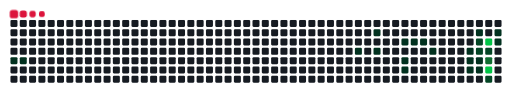
t = 0.00 s
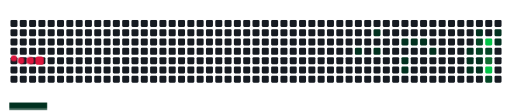
t = 0.78 s
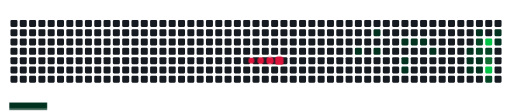
t = 3.35 s
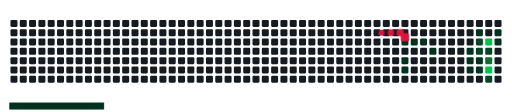
t = 5.05 s
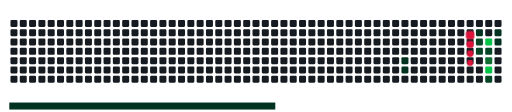
t = 6.68 s
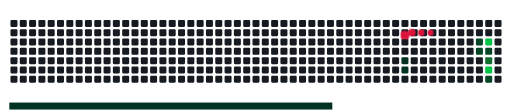
t = 8.43 s

The animated SVG that drew these frames (rendered in a browser with its animation timeline set to each time). Animation: 34 CSS @keyframes rules; frames cover the first 8.43 s, repeats indefinitely.

<svg viewBox="-16 -32 880 192" width="880" height="192" xmlns="http://www.w3.org/2000/svg"><desc>Generated with https://github.com/Platane/snk</desc><style>:root{--cb:#1b1f230a;--cs:#dc143c;--ce:#161b22;--c0:#161b22;--c1:#01311f;--c2:#034525;--c3:#0f6d31;--c4:#00c647}.c{shape-rendering:geometricPrecision;fill:var(--ce);stroke-width:1px;stroke:var(--cb);animation:none 17500ms linear infinite;width:12px;height:12px}@keyframes c0{2.85%{fill:var(--c1)}2.87%,100%{fill:var(--ce)}}.c.c0{fill:var(--c1);animation-name:c0}@keyframes c1{3.42%{fill:var(--c1)}3.44%,100%{fill:var(--ce)}}.c.c1{fill:var(--c1);animation-name:c1}@keyframes c2{24.56%{fill:var(--c1)}24.58%,100%{fill:var(--ce)}}.c.c2{fill:var(--c1);animation-name:c2}@keyframes c3{26.85%{fill:var(--c1)}26.87%,100%{fill:var(--ce)}}.c.c3{fill:var(--c1);animation-name:c3}@keyframes c4{25.7%{fill:var(--c1)}25.72%,100%{fill:var(--ce)}}.c.c4{fill:var(--c1);animation-name:c4}@keyframes c5{29.13%{fill:var(--c1)}29.15%,100%{fill:var(--ce)}}.c.c5{fill:var(--c1);animation-name:c5}@keyframes c6{49.7%{fill:var(--c1)}49.72%,100%{fill:var(--ce)}}.c.c6{fill:var(--c1);animation-name:c6}@keyframes c7{50.28%{fill:var(--c1)}50.3%,100%{fill:var(--ce)}}.c.c7{fill:var(--c1);animation-name:c7}@keyframes c8{29.7%{fill:var(--c1)}29.72%,100%{fill:var(--ce)}}.c.c8{fill:var(--c1);animation-name:c8}@keyframes c9{30.28%{fill:var(--c1)}30.3%,100%{fill:var(--ce)}}.c.c9{fill:var(--c1);animation-name:c9}@keyframes ca{31.42%{fill:var(--c1)}31.44%,100%{fill:var(--ce)}}.c.ca{fill:var(--c1);animation-name:ca}@keyframes cb{33.7%{fill:var(--c1)}33.72%,100%{fill:var(--ce)}}.c.cb{fill:var(--c1);animation-name:cb}@keyframes cc{34.28%{fill:var(--c1)}34.3%,100%{fill:var(--ce)}}.c.cc{fill:var(--c1);animation-name:cc}@keyframes cd{35.99%{fill:var(--c1)}36.01%,100%{fill:var(--ce)}}.c.cd{fill:var(--c1);animation-name:cd}@keyframes ce{38.85%{fill:var(--c1)}38.87%,100%{fill:var(--ce)}}.c.ce{fill:var(--c1);animation-name:ce}@keyframes cf{62.28%{fill:var(--c2)}62.3%,100%{fill:var(--ce)}}.c.cf{fill:var(--c2);animation-name:cf}@keyframes cg{55.99%{fill:var(--c2)}56.01%,100%{fill:var(--ce)}}.c.cg{fill:var(--c2);animation-name:cg}@keyframes ch{34.85%{fill:var(--c1)}34.87%,100%{fill:var(--ce)}}.c.ch{fill:var(--c1);animation-name:ch}@keyframes ci{35.42%{fill:var(--c1)}35.44%,100%{fill:var(--ce)}}.c.ci{fill:var(--c1);animation-name:ci}@keyframes cj{68.56%{fill:var(--c4)}68.58%,100%{fill:var(--ce)}}.c.cj{fill:var(--c4);animation-name:cj}@keyframes ck{56.56%{fill:var(--c2)}56.58%,100%{fill:var(--ce)}}.c.ck{fill:var(--c2);animation-name:ck}@keyframes cl{65.13%{fill:var(--c3)}65.15%,100%{fill:var(--ce)}}.c.cl{fill:var(--c3);animation-name:cl}@keyframes cm{65.7%{fill:var(--c4)}65.72%,100%{fill:var(--ce)}}.c.cm{fill:var(--c4);animation-name:cm}@keyframes cn{59.42%{fill:var(--c2)}59.44%,100%{fill:var(--ce)}}.c.cn{fill:var(--c2);animation-name:cn}@keyframes co{39.99%{fill:var(--c1)}40.01%,100%{fill:var(--ce)}}.c.co{fill:var(--c1);animation-name:co}@keyframes cp{40.56%{fill:var(--c1)}40.58%,100%{fill:var(--ce)}}.c.cp{fill:var(--c1);animation-name:cp}.u{transform-origin:0 0;transform:scale(0,1);animation:none linear 17500ms infinite}@keyframes u0{2.85%{transform:scale(0.000,1)}2.87%,3.42%{transform:scale(0.053,1)}3.44%,24.56%{transform:scale(0.105,1)}24.58%,25.7%{transform:scale(0.158,1)}25.72%,26.85%{transform:scale(0.211,1)}26.87%,29.13%{transform:scale(0.263,1)}29.15%,29.7%{transform:scale(0.316,1)}29.72%,30.28%{transform:scale(0.368,1)}30.3%,31.42%{transform:scale(0.421,1)}31.44%,33.7%{transform:scale(0.474,1)}33.72%,34.28%{transform:scale(0.526,1)}34.3%,34.85%{transform:scale(0.579,1)}34.87%,35.42%{transform:scale(0.632,1)}35.44%,35.99%{transform:scale(0.684,1)}36.01%,38.85%{transform:scale(0.737,1)}38.87%,39.99%{transform:scale(0.789,1)}40.01%,40.56%{transform:scale(0.842,1)}40.58%,49.7%{transform:scale(0.895,1)}49.72%,50.28%{transform:scale(0.947,1)}50.3%,100%{transform:scale(1.000,1)}}.u.u0{fill:var(--c1);animation-name:u0;transform-origin:0.0px 0}@keyframes u1{55.99%{transform:scale(0.000,1)}56.01%,56.56%{transform:scale(0.250,1)}56.58%,59.42%{transform:scale(0.500,1)}59.44%,62.28%{transform:scale(0.750,1)}62.3%,100%{transform:scale(1.000,1)}}.u.u1{fill:var(--c2);animation-name:u1;transform-origin:619.7px 0}@keyframes u2{65.13%{transform:scale(0.000,1)}65.15%,100%{transform:scale(1.000,1)}}.u.u2{fill:var(--c3);animation-name:u2;transform-origin:750.2px 0}@keyframes u3{65.7%{transform:scale(0.000,1)}65.72%,68.56%{transform:scale(0.500,1)}68.58%,100%{transform:scale(1.000,1)}}.u.u3{fill:var(--c4);animation-name:u3;transform-origin:782.8px 0}.s{shape-rendering:geometricPrecision;fill:var(--cs);animation:none linear 17500ms infinite}@keyframes s0{0%,99.43%{transform:translate(0px,-16px)}2.86%{transform:translate(0px,64px)}24%{transform:translate(592px,64px)}24.57%{transform:translate(592px,48px)}25.71%{transform:translate(624px,48px)}26.86%{transform:translate(624px,16px)}28.57%,48%{transform:translate(672px,16px)}29.14%{transform:translate(672px,32px)}30.86%{transform:translate(720px,32px)}31.43%{transform:translate(720px,48px)}33.71%,63.43%{transform:translate(784px,48px)}34.29%{transform:translate(784px,64px)}34.86%{transform:translate(800px,64px)}35.43%,54.86%{transform:translate(800px,80px)}36%{transform:translate(784px,80px)}38.29%{transform:translate(784px,16px)}40%{transform:translate(832px,16px)}40.57%,68%{transform:translate(832px,32px)}41.14%{transform:translate(848px,32px)}41.71%{transform:translate(848px,16px)}50.29%{transform:translate(672px,80px)}56%{transform:translate(800px,48px)}57.14%{transform:translate(832px,48px)}58.86%{transform:translate(832px,96px)}60%{transform:translate(800px,96px)}62.29%{transform:translate(800px,32px)}62.86%{transform:translate(784px,32px)}64.57%{transform:translate(816px,48px)}65.71%{transform:translate(816px,80px)}66.29%{transform:translate(832px,80px)}95.43%{transform:translate(64px,32px)}96%{transform:translate(64px,16px)}96.57%{transform:translate(48px,16px)}97.71%{transform:translate(48px,-16px)}}.s.s0{transform:translate(0px,-16px);animation-name:s0}@keyframes s1{0%,99.43%{transform:translate(16px,-16px)}0.57%{transform:translate(0px,-16px)}3.43%{transform:translate(0px,64px)}24.57%{transform:translate(592px,64px)}25.14%{transform:translate(592px,48px)}26.29%{transform:translate(624px,48px)}27.43%{transform:translate(624px,16px)}29.14%,48.57%{transform:translate(672px,16px)}29.71%{transform:translate(672px,32px)}31.43%{transform:translate(720px,32px)}32%{transform:translate(720px,48px)}34.29%,64%{transform:translate(784px,48px)}34.86%{transform:translate(784px,64px)}35.43%{transform:translate(800px,64px)}36%,55.43%{transform:translate(800px,80px)}36.57%{transform:translate(784px,80px)}38.86%{transform:translate(784px,16px)}40.57%{transform:translate(832px,16px)}41.14%,68.57%{transform:translate(832px,32px)}41.71%{transform:translate(848px,32px)}42.29%{transform:translate(848px,16px)}50.86%{transform:translate(672px,80px)}56.57%{transform:translate(800px,48px)}57.71%{transform:translate(832px,48px)}59.43%{transform:translate(832px,96px)}60.57%{transform:translate(800px,96px)}62.86%{transform:translate(800px,32px)}63.43%{transform:translate(784px,32px)}65.14%{transform:translate(816px,48px)}66.29%{transform:translate(816px,80px)}66.86%{transform:translate(832px,80px)}96%{transform:translate(64px,32px)}96.57%{transform:translate(64px,16px)}97.14%{transform:translate(48px,16px)}98.29%{transform:translate(48px,-16px)}}.s.s1{transform:translate(16px,-16px);animation-name:s1}@keyframes s2{0%,99.43%{transform:translate(32px,-16px)}1.14%{transform:translate(0px,-16px)}4%{transform:translate(0px,64px)}25.14%{transform:translate(592px,64px)}25.71%{transform:translate(592px,48px)}26.86%{transform:translate(624px,48px)}28%{transform:translate(624px,16px)}29.71%,49.14%{transform:translate(672px,16px)}30.29%{transform:translate(672px,32px)}32%{transform:translate(720px,32px)}32.57%{transform:translate(720px,48px)}34.86%,64.57%{transform:translate(784px,48px)}35.43%{transform:translate(784px,64px)}36%{transform:translate(800px,64px)}36.57%,56%{transform:translate(800px,80px)}37.14%{transform:translate(784px,80px)}39.43%{transform:translate(784px,16px)}41.14%{transform:translate(832px,16px)}41.71%,69.14%{transform:translate(832px,32px)}42.29%{transform:translate(848px,32px)}42.86%{transform:translate(848px,16px)}51.43%{transform:translate(672px,80px)}57.14%{transform:translate(800px,48px)}58.29%{transform:translate(832px,48px)}60%{transform:translate(832px,96px)}61.14%{transform:translate(800px,96px)}63.43%{transform:translate(800px,32px)}64%{transform:translate(784px,32px)}65.71%{transform:translate(816px,48px)}66.86%{transform:translate(816px,80px)}67.43%{transform:translate(832px,80px)}96.57%{transform:translate(64px,32px)}97.14%{transform:translate(64px,16px)}97.71%{transform:translate(48px,16px)}98.86%{transform:translate(48px,-16px)}}.s.s2{transform:translate(32px,-16px);animation-name:s2}@keyframes s3{0%,99.43%{transform:translate(48px,-16px)}1.71%{transform:translate(0px,-16px)}4.57%{transform:translate(0px,64px)}25.71%{transform:translate(592px,64px)}26.29%{transform:translate(592px,48px)}27.43%{transform:translate(624px,48px)}28.57%{transform:translate(624px,16px)}30.29%,49.71%{transform:translate(672px,16px)}30.86%{transform:translate(672px,32px)}32.57%{transform:translate(720px,32px)}33.14%{transform:translate(720px,48px)}35.43%,65.14%{transform:translate(784px,48px)}36%{transform:translate(784px,64px)}36.57%{transform:translate(800px,64px)}37.14%,56.57%{transform:translate(800px,80px)}37.71%{transform:translate(784px,80px)}40%{transform:translate(784px,16px)}41.71%{transform:translate(832px,16px)}42.29%,69.71%{transform:translate(832px,32px)}42.86%{transform:translate(848px,32px)}43.43%{transform:translate(848px,16px)}52%{transform:translate(672px,80px)}57.71%{transform:translate(800px,48px)}58.86%{transform:translate(832px,48px)}60.57%{transform:translate(832px,96px)}61.71%{transform:translate(800px,96px)}64%{transform:translate(800px,32px)}64.57%{transform:translate(784px,32px)}66.29%{transform:translate(816px,48px)}67.43%{transform:translate(816px,80px)}68%{transform:translate(832px,80px)}97.14%{transform:translate(64px,32px)}97.71%{transform:translate(64px,16px)}98.29%{transform:translate(48px,16px)}}.s.s3{transform:translate(48px,-16px);animation-name:s3}</style><rect class="c" x="2" y="2" rx="2" ry="2"/><rect class="c" x="2" y="18" rx="2" ry="2"/><rect class="c" x="2" y="34" rx="2" ry="2"/><rect class="c" x="2" y="50" rx="2" ry="2"/><rect class="c c0" x="2" y="66" rx="2" ry="2"/><rect class="c" x="2" y="82" rx="2" ry="2"/><rect class="c" x="2" y="98" rx="2" ry="2"/><rect class="c" x="18" y="2" rx="2" ry="2"/><rect class="c" x="18" y="18" rx="2" ry="2"/><rect class="c" x="18" y="34" rx="2" ry="2"/><rect class="c" x="18" y="50" rx="2" ry="2"/><rect class="c c1" x="18" y="66" rx="2" ry="2"/><rect class="c" x="18" y="82" rx="2" ry="2"/><rect class="c" x="18" y="98" rx="2" ry="2"/><rect class="c" x="34" y="2" rx="2" ry="2"/><rect class="c" x="34" y="18" rx="2" ry="2"/><rect class="c" x="34" y="34" rx="2" ry="2"/><rect class="c" x="34" y="50" rx="2" ry="2"/><rect class="c" x="34" y="66" rx="2" ry="2"/><rect class="c" x="34" y="82" rx="2" ry="2"/><rect class="c" x="34" y="98" rx="2" ry="2"/><rect class="c" x="50" y="2" rx="2" ry="2"/><rect class="c" x="50" y="18" rx="2" ry="2"/><rect class="c" x="50" y="34" rx="2" ry="2"/><rect class="c" x="50" y="50" rx="2" ry="2"/><rect class="c" x="50" y="66" rx="2" ry="2"/><rect class="c" x="50" y="82" rx="2" ry="2"/><rect class="c" x="50" y="98" rx="2" ry="2"/><rect class="c" x="66" y="2" rx="2" ry="2"/><rect class="c" x="66" y="18" rx="2" ry="2"/><rect class="c" x="66" y="34" rx="2" ry="2"/><rect class="c" x="66" y="50" rx="2" ry="2"/><rect class="c" x="66" y="66" rx="2" ry="2"/><rect class="c" x="66" y="82" rx="2" ry="2"/><rect class="c" x="66" y="98" rx="2" ry="2"/><rect class="c" x="82" y="2" rx="2" ry="2"/><rect class="c" x="82" y="18" rx="2" ry="2"/><rect class="c" x="82" y="34" rx="2" ry="2"/><rect class="c" x="82" y="50" rx="2" ry="2"/><rect class="c" x="82" y="66" rx="2" ry="2"/><rect class="c" x="82" y="82" rx="2" ry="2"/><rect class="c" x="82" y="98" rx="2" ry="2"/><rect class="c" x="98" y="2" rx="2" ry="2"/><rect class="c" x="98" y="18" rx="2" ry="2"/><rect class="c" x="98" y="34" rx="2" ry="2"/><rect class="c" x="98" y="50" rx="2" ry="2"/><rect class="c" x="98" y="66" rx="2" ry="2"/><rect class="c" x="98" y="82" rx="2" ry="2"/><rect class="c" x="98" y="98" rx="2" ry="2"/><rect class="c" x="114" y="2" rx="2" ry="2"/><rect class="c" x="114" y="18" rx="2" ry="2"/><rect class="c" x="114" y="34" rx="2" ry="2"/><rect class="c" x="114" y="50" rx="2" ry="2"/><rect class="c" x="114" y="66" rx="2" ry="2"/><rect class="c" x="114" y="82" rx="2" ry="2"/><rect class="c" x="114" y="98" rx="2" ry="2"/><rect class="c" x="130" y="2" rx="2" ry="2"/><rect class="c" x="130" y="18" rx="2" ry="2"/><rect class="c" x="130" y="34" rx="2" ry="2"/><rect class="c" x="130" y="50" rx="2" ry="2"/><rect class="c" x="130" y="66" rx="2" ry="2"/><rect class="c" x="130" y="82" rx="2" ry="2"/><rect class="c" x="130" y="98" rx="2" ry="2"/><rect class="c" x="146" y="2" rx="2" ry="2"/><rect class="c" x="146" y="18" rx="2" ry="2"/><rect class="c" x="146" y="34" rx="2" ry="2"/><rect class="c" x="146" y="50" rx="2" ry="2"/><rect class="c" x="146" y="66" rx="2" ry="2"/><rect class="c" x="146" y="82" rx="2" ry="2"/><rect class="c" x="146" y="98" rx="2" ry="2"/><rect class="c" x="162" y="2" rx="2" ry="2"/><rect class="c" x="162" y="18" rx="2" ry="2"/><rect class="c" x="162" y="34" rx="2" ry="2"/><rect class="c" x="162" y="50" rx="2" ry="2"/><rect class="c" x="162" y="66" rx="2" ry="2"/><rect class="c" x="162" y="82" rx="2" ry="2"/><rect class="c" x="162" y="98" rx="2" ry="2"/><rect class="c" x="178" y="2" rx="2" ry="2"/><rect class="c" x="178" y="18" rx="2" ry="2"/><rect class="c" x="178" y="34" rx="2" ry="2"/><rect class="c" x="178" y="50" rx="2" ry="2"/><rect class="c" x="178" y="66" rx="2" ry="2"/><rect class="c" x="178" y="82" rx="2" ry="2"/><rect class="c" x="178" y="98" rx="2" ry="2"/><rect class="c" x="194" y="2" rx="2" ry="2"/><rect class="c" x="194" y="18" rx="2" ry="2"/><rect class="c" x="194" y="34" rx="2" ry="2"/><rect class="c" x="194" y="50" rx="2" ry="2"/><rect class="c" x="194" y="66" rx="2" ry="2"/><rect class="c" x="194" y="82" rx="2" ry="2"/><rect class="c" x="194" y="98" rx="2" ry="2"/><rect class="c" x="210" y="2" rx="2" ry="2"/><rect class="c" x="210" y="18" rx="2" ry="2"/><rect class="c" x="210" y="34" rx="2" ry="2"/><rect class="c" x="210" y="50" rx="2" ry="2"/><rect class="c" x="210" y="66" rx="2" ry="2"/><rect class="c" x="210" y="82" rx="2" ry="2"/><rect class="c" x="210" y="98" rx="2" ry="2"/><rect class="c" x="226" y="2" rx="2" ry="2"/><rect class="c" x="226" y="18" rx="2" ry="2"/><rect class="c" x="226" y="34" rx="2" ry="2"/><rect class="c" x="226" y="50" rx="2" ry="2"/><rect class="c" x="226" y="66" rx="2" ry="2"/><rect class="c" x="226" y="82" rx="2" ry="2"/><rect class="c" x="226" y="98" rx="2" ry="2"/><rect class="c" x="242" y="2" rx="2" ry="2"/><rect class="c" x="242" y="18" rx="2" ry="2"/><rect class="c" x="242" y="34" rx="2" ry="2"/><rect class="c" x="242" y="50" rx="2" ry="2"/><rect class="c" x="242" y="66" rx="2" ry="2"/><rect class="c" x="242" y="82" rx="2" ry="2"/><rect class="c" x="242" y="98" rx="2" ry="2"/><rect class="c" x="258" y="2" rx="2" ry="2"/><rect class="c" x="258" y="18" rx="2" ry="2"/><rect class="c" x="258" y="34" rx="2" ry="2"/><rect class="c" x="258" y="50" rx="2" ry="2"/><rect class="c" x="258" y="66" rx="2" ry="2"/><rect class="c" x="258" y="82" rx="2" ry="2"/><rect class="c" x="258" y="98" rx="2" ry="2"/><rect class="c" x="274" y="2" rx="2" ry="2"/><rect class="c" x="274" y="18" rx="2" ry="2"/><rect class="c" x="274" y="34" rx="2" ry="2"/><rect class="c" x="274" y="50" rx="2" ry="2"/><rect class="c" x="274" y="66" rx="2" ry="2"/><rect class="c" x="274" y="82" rx="2" ry="2"/><rect class="c" x="274" y="98" rx="2" ry="2"/><rect class="c" x="290" y="2" rx="2" ry="2"/><rect class="c" x="290" y="18" rx="2" ry="2"/><rect class="c" x="290" y="34" rx="2" ry="2"/><rect class="c" x="290" y="50" rx="2" ry="2"/><rect class="c" x="290" y="66" rx="2" ry="2"/><rect class="c" x="290" y="82" rx="2" ry="2"/><rect class="c" x="290" y="98" rx="2" ry="2"/><rect class="c" x="306" y="2" rx="2" ry="2"/><rect class="c" x="306" y="18" rx="2" ry="2"/><rect class="c" x="306" y="34" rx="2" ry="2"/><rect class="c" x="306" y="50" rx="2" ry="2"/><rect class="c" x="306" y="66" rx="2" ry="2"/><rect class="c" x="306" y="82" rx="2" ry="2"/><rect class="c" x="306" y="98" rx="2" ry="2"/><rect class="c" x="322" y="2" rx="2" ry="2"/><rect class="c" x="322" y="18" rx="2" ry="2"/><rect class="c" x="322" y="34" rx="2" ry="2"/><rect class="c" x="322" y="50" rx="2" ry="2"/><rect class="c" x="322" y="66" rx="2" ry="2"/><rect class="c" x="322" y="82" rx="2" ry="2"/><rect class="c" x="322" y="98" rx="2" ry="2"/><rect class="c" x="338" y="2" rx="2" ry="2"/><rect class="c" x="338" y="18" rx="2" ry="2"/><rect class="c" x="338" y="34" rx="2" ry="2"/><rect class="c" x="338" y="50" rx="2" ry="2"/><rect class="c" x="338" y="66" rx="2" ry="2"/><rect class="c" x="338" y="82" rx="2" ry="2"/><rect class="c" x="338" y="98" rx="2" ry="2"/><rect class="c" x="354" y="2" rx="2" ry="2"/><rect class="c" x="354" y="18" rx="2" ry="2"/><rect class="c" x="354" y="34" rx="2" ry="2"/><rect class="c" x="354" y="50" rx="2" ry="2"/><rect class="c" x="354" y="66" rx="2" ry="2"/><rect class="c" x="354" y="82" rx="2" ry="2"/><rect class="c" x="354" y="98" rx="2" ry="2"/><rect class="c" x="370" y="2" rx="2" ry="2"/><rect class="c" x="370" y="18" rx="2" ry="2"/><rect class="c" x="370" y="34" rx="2" ry="2"/><rect class="c" x="370" y="50" rx="2" ry="2"/><rect class="c" x="370" y="66" rx="2" ry="2"/><rect class="c" x="370" y="82" rx="2" ry="2"/><rect class="c" x="370" y="98" rx="2" ry="2"/><rect class="c" x="386" y="2" rx="2" ry="2"/><rect class="c" x="386" y="18" rx="2" ry="2"/><rect class="c" x="386" y="34" rx="2" ry="2"/><rect class="c" x="386" y="50" rx="2" ry="2"/><rect class="c" x="386" y="66" rx="2" ry="2"/><rect class="c" x="386" y="82" rx="2" ry="2"/><rect class="c" x="386" y="98" rx="2" ry="2"/><rect class="c" x="402" y="2" rx="2" ry="2"/><rect class="c" x="402" y="18" rx="2" ry="2"/><rect class="c" x="402" y="34" rx="2" ry="2"/><rect class="c" x="402" y="50" rx="2" ry="2"/><rect class="c" x="402" y="66" rx="2" ry="2"/><rect class="c" x="402" y="82" rx="2" ry="2"/><rect class="c" x="402" y="98" rx="2" ry="2"/><rect class="c" x="418" y="2" rx="2" ry="2"/><rect class="c" x="418" y="18" rx="2" ry="2"/><rect class="c" x="418" y="34" rx="2" ry="2"/><rect class="c" x="418" y="50" rx="2" ry="2"/><rect class="c" x="418" y="66" rx="2" ry="2"/><rect class="c" x="418" y="82" rx="2" ry="2"/><rect class="c" x="418" y="98" rx="2" ry="2"/><rect class="c" x="434" y="2" rx="2" ry="2"/><rect class="c" x="434" y="18" rx="2" ry="2"/><rect class="c" x="434" y="34" rx="2" ry="2"/><rect class="c" x="434" y="50" rx="2" ry="2"/><rect class="c" x="434" y="66" rx="2" ry="2"/><rect class="c" x="434" y="82" rx="2" ry="2"/><rect class="c" x="434" y="98" rx="2" ry="2"/><rect class="c" x="450" y="2" rx="2" ry="2"/><rect class="c" x="450" y="18" rx="2" ry="2"/><rect class="c" x="450" y="34" rx="2" ry="2"/><rect class="c" x="450" y="50" rx="2" ry="2"/><rect class="c" x="450" y="66" rx="2" ry="2"/><rect class="c" x="450" y="82" rx="2" ry="2"/><rect class="c" x="450" y="98" rx="2" ry="2"/><rect class="c" x="466" y="2" rx="2" ry="2"/><rect class="c" x="466" y="18" rx="2" ry="2"/><rect class="c" x="466" y="34" rx="2" ry="2"/><rect class="c" x="466" y="50" rx="2" ry="2"/><rect class="c" x="466" y="66" rx="2" ry="2"/><rect class="c" x="466" y="82" rx="2" ry="2"/><rect class="c" x="466" y="98" rx="2" ry="2"/><rect class="c" x="482" y="2" rx="2" ry="2"/><rect class="c" x="482" y="18" rx="2" ry="2"/><rect class="c" x="482" y="34" rx="2" ry="2"/><rect class="c" x="482" y="50" rx="2" ry="2"/><rect class="c" x="482" y="66" rx="2" ry="2"/><rect class="c" x="482" y="82" rx="2" ry="2"/><rect class="c" x="482" y="98" rx="2" ry="2"/><rect class="c" x="498" y="2" rx="2" ry="2"/><rect class="c" x="498" y="18" rx="2" ry="2"/><rect class="c" x="498" y="34" rx="2" ry="2"/><rect class="c" x="498" y="50" rx="2" ry="2"/><rect class="c" x="498" y="66" rx="2" ry="2"/><rect class="c" x="498" y="82" rx="2" ry="2"/><rect class="c" x="498" y="98" rx="2" ry="2"/><rect class="c" x="514" y="2" rx="2" ry="2"/><rect class="c" x="514" y="18" rx="2" ry="2"/><rect class="c" x="514" y="34" rx="2" ry="2"/><rect class="c" x="514" y="50" rx="2" ry="2"/><rect class="c" x="514" y="66" rx="2" ry="2"/><rect class="c" x="514" y="82" rx="2" ry="2"/><rect class="c" x="514" y="98" rx="2" ry="2"/><rect class="c" x="530" y="2" rx="2" ry="2"/><rect class="c" x="530" y="18" rx="2" ry="2"/><rect class="c" x="530" y="34" rx="2" ry="2"/><rect class="c" x="530" y="50" rx="2" ry="2"/><rect class="c" x="530" y="66" rx="2" ry="2"/><rect class="c" x="530" y="82" rx="2" ry="2"/><rect class="c" x="530" y="98" rx="2" ry="2"/><rect class="c" x="546" y="2" rx="2" ry="2"/><rect class="c" x="546" y="18" rx="2" ry="2"/><rect class="c" x="546" y="34" rx="2" ry="2"/><rect class="c" x="546" y="50" rx="2" ry="2"/><rect class="c" x="546" y="66" rx="2" ry="2"/><rect class="c" x="546" y="82" rx="2" ry="2"/><rect class="c" x="546" y="98" rx="2" ry="2"/><rect class="c" x="562" y="2" rx="2" ry="2"/><rect class="c" x="562" y="18" rx="2" ry="2"/><rect class="c" x="562" y="34" rx="2" ry="2"/><rect class="c" x="562" y="50" rx="2" ry="2"/><rect class="c" x="562" y="66" rx="2" ry="2"/><rect class="c" x="562" y="82" rx="2" ry="2"/><rect class="c" x="562" y="98" rx="2" ry="2"/><rect class="c" x="578" y="2" rx="2" ry="2"/><rect class="c" x="578" y="18" rx="2" ry="2"/><rect class="c" x="578" y="34" rx="2" ry="2"/><rect class="c" x="578" y="50" rx="2" ry="2"/><rect class="c" x="578" y="66" rx="2" ry="2"/><rect class="c" x="578" y="82" rx="2" ry="2"/><rect class="c" x="578" y="98" rx="2" ry="2"/><rect class="c" x="594" y="2" rx="2" ry="2"/><rect class="c" x="594" y="18" rx="2" ry="2"/><rect class="c" x="594" y="34" rx="2" ry="2"/><rect class="c c2" x="594" y="50" rx="2" ry="2"/><rect class="c" x="594" y="66" rx="2" ry="2"/><rect class="c" x="594" y="82" rx="2" ry="2"/><rect class="c" x="594" y="98" rx="2" ry="2"/><rect class="c" x="610" y="2" rx="2" ry="2"/><rect class="c" x="610" y="18" rx="2" ry="2"/><rect class="c" x="610" y="34" rx="2" ry="2"/><rect class="c" x="610" y="50" rx="2" ry="2"/><rect class="c" x="610" y="66" rx="2" ry="2"/><rect class="c" x="610" y="82" rx="2" ry="2"/><rect class="c" x="610" y="98" rx="2" ry="2"/><rect class="c" x="626" y="2" rx="2" ry="2"/><rect class="c c3" x="626" y="18" rx="2" ry="2"/><rect class="c" x="626" y="34" rx="2" ry="2"/><rect class="c c4" x="626" y="50" rx="2" ry="2"/><rect class="c" x="626" y="66" rx="2" ry="2"/><rect class="c" x="626" y="82" rx="2" ry="2"/><rect class="c" x="626" y="98" rx="2" ry="2"/><rect class="c" x="642" y="2" rx="2" ry="2"/><rect class="c" x="642" y="18" rx="2" ry="2"/><rect class="c" x="642" y="34" rx="2" ry="2"/><rect class="c" x="642" y="50" rx="2" ry="2"/><rect class="c" x="642" y="66" rx="2" ry="2"/><rect class="c" x="642" y="82" rx="2" ry="2"/><rect class="c" x="642" y="98" rx="2" ry="2"/><rect class="c" x="658" y="2" rx="2" ry="2"/><rect class="c" x="658" y="18" rx="2" ry="2"/><rect class="c" x="658" y="34" rx="2" ry="2"/><rect class="c" x="658" y="50" rx="2" ry="2"/><rect class="c" x="658" y="66" rx="2" ry="2"/><rect class="c" x="658" y="82" rx="2" ry="2"/><rect class="c" x="658" y="98" rx="2" ry="2"/><rect class="c" x="674" y="2" rx="2" ry="2"/><rect class="c" x="674" y="18" rx="2" ry="2"/><rect class="c c5" x="674" y="34" rx="2" ry="2"/><rect class="c" x="674" y="50" rx="2" ry="2"/><rect class="c c6" x="674" y="66" rx="2" ry="2"/><rect class="c c7" x="674" y="82" rx="2" ry="2"/><rect class="c" x="674" y="98" rx="2" ry="2"/><rect class="c" x="690" y="2" rx="2" ry="2"/><rect class="c" x="690" y="18" rx="2" ry="2"/><rect class="c c8" x="690" y="34" rx="2" ry="2"/><rect class="c" x="690" y="50" rx="2" ry="2"/><rect class="c" x="690" y="66" rx="2" ry="2"/><rect class="c" x="690" y="82" rx="2" ry="2"/><rect class="c" x="690" y="98" rx="2" ry="2"/><rect class="c" x="706" y="2" rx="2" ry="2"/><rect class="c" x="706" y="18" rx="2" ry="2"/><rect class="c c9" x="706" y="34" rx="2" ry="2"/><rect class="c" x="706" y="50" rx="2" ry="2"/><rect class="c" x="706" y="66" rx="2" ry="2"/><rect class="c" x="706" y="82" rx="2" ry="2"/><rect class="c" x="706" y="98" rx="2" ry="2"/><rect class="c" x="722" y="2" rx="2" ry="2"/><rect class="c" x="722" y="18" rx="2" ry="2"/><rect class="c" x="722" y="34" rx="2" ry="2"/><rect class="c ca" x="722" y="50" rx="2" ry="2"/><rect class="c" x="722" y="66" rx="2" ry="2"/><rect class="c" x="722" y="82" rx="2" ry="2"/><rect class="c" x="722" y="98" rx="2" ry="2"/><rect class="c" x="738" y="2" rx="2" ry="2"/><rect class="c" x="738" y="18" rx="2" ry="2"/><rect class="c" x="738" y="34" rx="2" ry="2"/><rect class="c" x="738" y="50" rx="2" ry="2"/><rect class="c" x="738" y="66" rx="2" ry="2"/><rect class="c" x="738" y="82" rx="2" ry="2"/><rect class="c" x="738" y="98" rx="2" ry="2"/><rect class="c" x="754" y="2" rx="2" ry="2"/><rect class="c" x="754" y="18" rx="2" ry="2"/><rect class="c" x="754" y="34" rx="2" ry="2"/><rect class="c" x="754" y="50" rx="2" ry="2"/><rect class="c" x="754" y="66" rx="2" ry="2"/><rect class="c" x="754" y="82" rx="2" ry="2"/><rect class="c" x="754" y="98" rx="2" ry="2"/><rect class="c" x="770" y="2" rx="2" ry="2"/><rect class="c" x="770" y="18" rx="2" ry="2"/><rect class="c" x="770" y="34" rx="2" ry="2"/><rect class="c" x="770" y="50" rx="2" ry="2"/><rect class="c" x="770" y="66" rx="2" ry="2"/><rect class="c" x="770" y="82" rx="2" ry="2"/><rect class="c" x="770" y="98" rx="2" ry="2"/><rect class="c" x="786" y="2" rx="2" ry="2"/><rect class="c" x="786" y="18" rx="2" ry="2"/><rect class="c" x="786" y="34" rx="2" ry="2"/><rect class="c cb" x="786" y="50" rx="2" ry="2"/><rect class="c cc" x="786" y="66" rx="2" ry="2"/><rect class="c cd" x="786" y="82" rx="2" ry="2"/><rect class="c" x="786" y="98" rx="2" ry="2"/><rect class="c" x="802" y="2" rx="2" ry="2"/><rect class="c ce" x="802" y="18" rx="2" ry="2"/><rect class="c cf" x="802" y="34" rx="2" ry="2"/><rect class="c cg" x="802" y="50" rx="2" ry="2"/><rect class="c ch" x="802" y="66" rx="2" ry="2"/><rect class="c ci" x="802" y="82" rx="2" ry="2"/><rect class="c" x="802" y="98" rx="2" ry="2"/><rect class="c" x="818" y="2" rx="2" ry="2"/><rect class="c" x="818" y="18" rx="2" ry="2"/><rect class="c cj" x="818" y="34" rx="2" ry="2"/><rect class="c ck" x="818" y="50" rx="2" ry="2"/><rect class="c cl" x="818" y="66" rx="2" ry="2"/><rect class="c cm" x="818" y="82" rx="2" ry="2"/><rect class="c cn" x="818" y="98" rx="2" ry="2"/><rect class="c" x="834" y="2" rx="2" ry="2"/><rect class="c co" x="834" y="18" rx="2" ry="2"/><rect class="c cp" x="834" y="34" rx="2" ry="2"/><rect class="c" x="834" y="50" rx="2" ry="2"/><rect class="c" x="834" y="66" rx="2" ry="2"/><rect class="c" x="834" y="82" rx="2" ry="2"/><rect class="c" x="834" y="98" rx="2" ry="2"/><rect class="u u0" height="12" width="620.3" x="0.0" y="144"/><rect class="u u1" height="12" width="131.1" x="619.7" y="144"/><rect class="u u2" height="12" width="33.2" x="750.2" y="144"/><rect class="u u3" height="12" width="65.8" x="782.8" y="144"/><rect class="s s0" x="0.8" y="0.8" width="14.4" height="14.4" rx="4.5" ry="4.5"/><rect class="s s1" x="1.8" y="1.8" width="12.3" height="12.3" rx="4.1" ry="4.1"/><rect class="s s2" x="2.6" y="2.6" width="10.8" height="10.8" rx="3.6" ry="3.6"/><rect class="s s3" x="3.0" y="3.0" width="9.9" height="9.9" rx="3.3" ry="3.3"/></svg>
